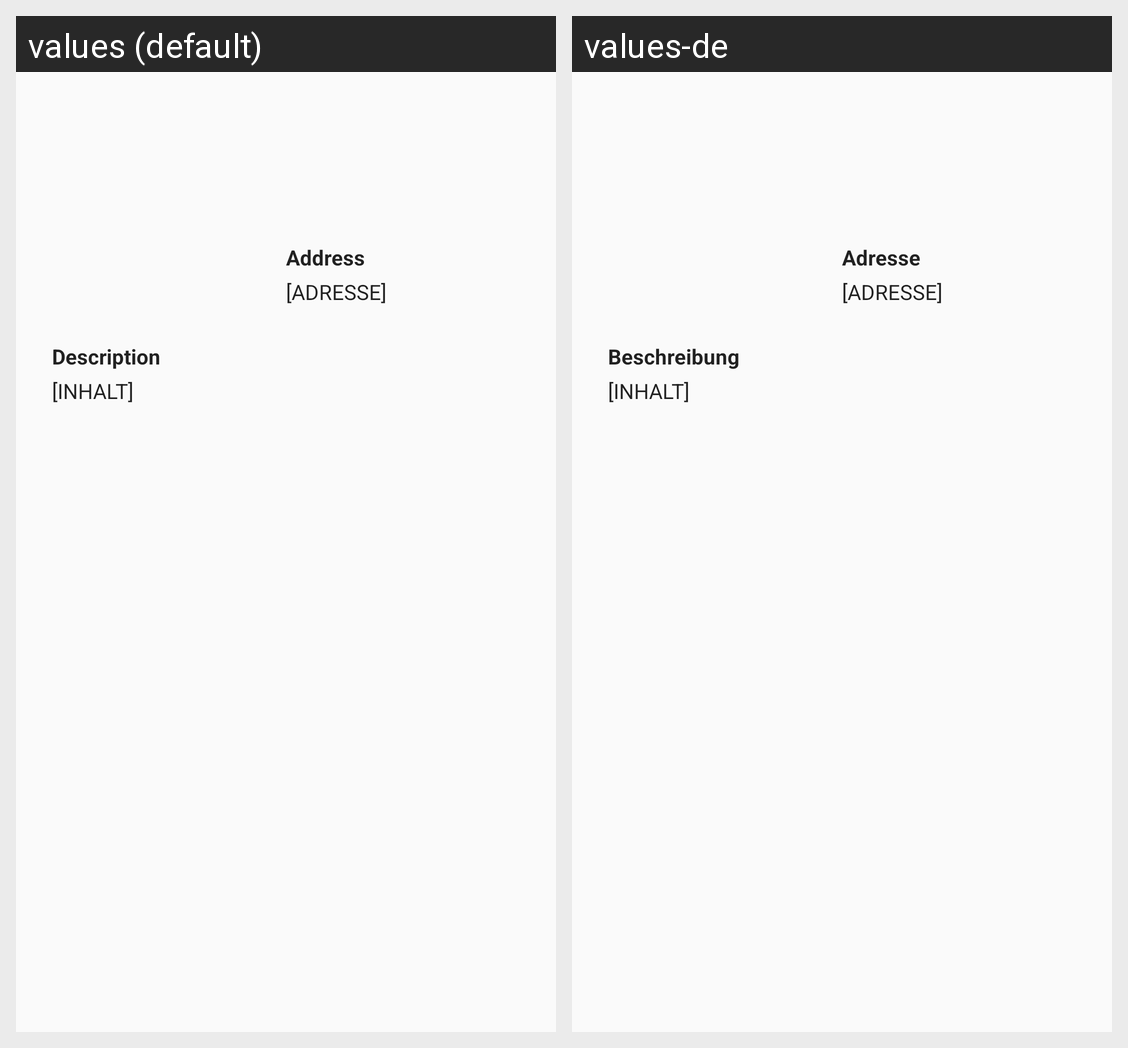

Strings drawn on this Android screen and how each of the app's shown locales translates them:
Android screen res/layout/fragment_show_offer.xml rendered under 2 locales, left to right: values (default), values-de. Device: Nexus 5 (rendered at 1080×1920; each locale shown at half size, 540×960, under a caption strip naming it); theme AppTheme.
Strings drawn on this screen, with the default value and each locale's value (text and hints the layout hard-codes, and strings that could not be matched under every locale, appear in the picture but are not listed):

label_description
  values: Description
  values-de: Beschreibung

label_address
  values: Address
  values-de: Adresse
